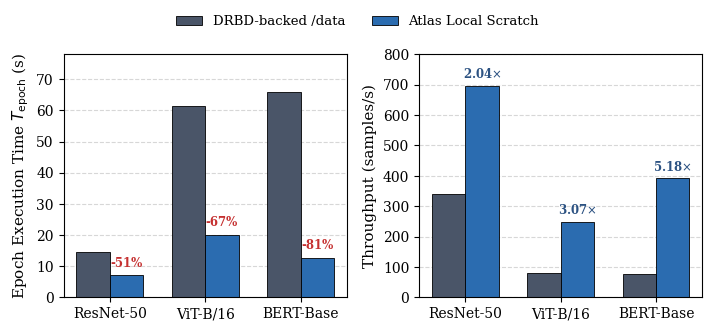

Python code for this plot:
#!/usr/bin/env python3
import matplotlib.pyplot as plt
import numpy as np

# Set publication-quality styling
plt.rcParams.update({
    "font.family": "serif",
    "font.size": 10,
    "axes.labelsize": 11,
    "axes.titlesize": 11,
    "xtick.labelsize": 10,
    "ytick.labelsize": 10,
    "legend.fontsize": 9.5,
    "figure.titlesize": 12,
    "figure.autolayout": True,
})

# Benchmark data
models = ["ResNet-50", "ViT-B/16", "BERT-Base"]
x = np.arange(len(models))
bar_width = 0.35

t_epoch_drbd = [14.62, 61.53, 65.91]
t_epoch_scratch = [7.16, 20.08, 12.73]

throughput_drbd = [341.5, 81.1, 75.7]
throughput_scratch = [697.0, 248.6, 392.2]

# Colors (accessible, high-contrast academic palette)
color_drbd = "#4A5568"     # Slate Gray
color_scratch = "#2B6CB0"  # Deep Blue

fig, (ax1, ax2) = plt.subplots(1, 2, figsize=(7.2, 3.2), dpi=300)

# -------------------------------------------------------------
# Subplot 1: Epoch Execution Time (Lower is Better)
# -------------------------------------------------------------
bars1_drbd = ax1.bar(x - bar_width / 2, t_epoch_drbd, bar_width, label="DRBD-backed /data", color=color_drbd, edgecolor="black", linewidth=0.6)
bars1_scratch = ax1.bar(x + bar_width / 2, t_epoch_scratch, bar_width, label="Atlas Local Scratch", color=color_scratch, edgecolor="black", linewidth=0.6)

ax1.set_ylabel(r"Epoch Execution Time $T_{\mathrm{epoch}}$ (s)")
ax1.set_xticks(x)
ax1.set_xticklabels(models)
ax1.grid(axis="y", linestyle="--", alpha=0.5)
ax1.set_axisbelow(True)

# Add reduction percentage annotations above scratch bars
reductions = [(1 - s / d) * 100 for d, s in zip(t_epoch_drbd, t_epoch_scratch)]
for idx, (bar, red) in enumerate(zip(bars1_scratch, reductions)):
    height = bar.get_height()
    ax1.text(bar.get_x() + bar.get_width() / 2, height + 1.8, f"-{red:.0f}%", ha="center", va="bottom", fontsize=8.5, fontweight="bold", color="#C53030")

ax1.set_ylim(0, 78)

# -------------------------------------------------------------
# Subplot 2: Sustained Throughput (Higher is Better)
# -------------------------------------------------------------
bars2_drbd = ax2.bar(x - bar_width / 2, throughput_drbd, bar_width, label="DRBD-backed /data", color=color_drbd, edgecolor="black", linewidth=0.6)
bars2_scratch = ax2.bar(x + bar_width / 2, throughput_scratch, bar_width, label="Atlas Local Scratch", color=color_scratch, edgecolor="black", linewidth=0.6)

ax2.set_ylabel("Throughput (samples/s)")
ax2.set_xticks(x)
ax2.set_xticklabels(models)
ax2.grid(axis="y", linestyle="--", alpha=0.5)
ax2.set_axisbelow(True)

# Add speedup annotations above scratch bars
speedups = [s / d for d, s in zip(throughput_drbd, throughput_scratch)]
for idx, (bar, spd) in enumerate(zip(bars2_scratch, speedups)):
    height = bar.get_height()
    ax2.text(bar.get_x() + bar.get_width() / 2, height + 15, f"{spd:.2f}$\\times$", ha="center", va="bottom", fontsize=8.5, fontweight="bold", color="#2C5282")

ax2.set_ylim(0, 800)

# Unified legend at top
handles, labels = ax1.get_legend_handles_labels()
fig.legend(handles, labels, loc="upper center", bbox_to_anchor=(0.5, 1.04), ncol=2, frameon=False)

plt.tight_layout()
plt.subplots_adjust(top=0.88)
plt.savefig("dl_benchmark_comparison.png", dpi=300, bbox_inches="tight")
print("[+] Plot successfully saved to dl_benchmark_comparison.png")
